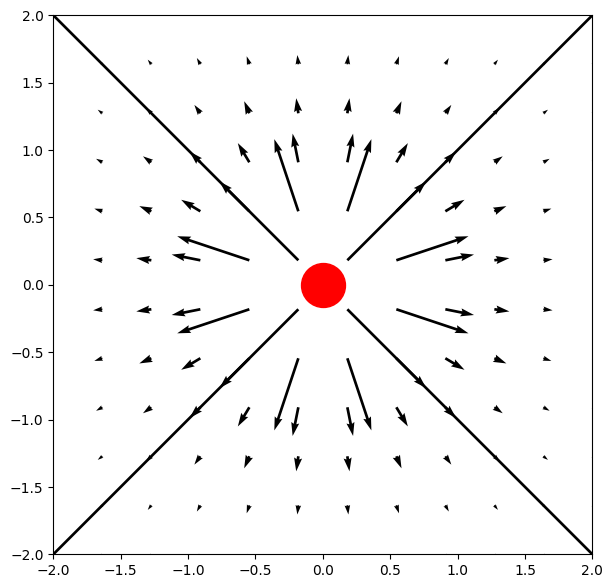
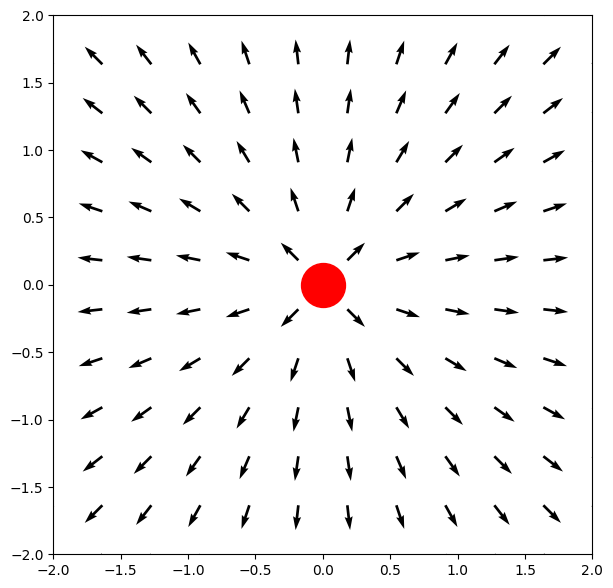
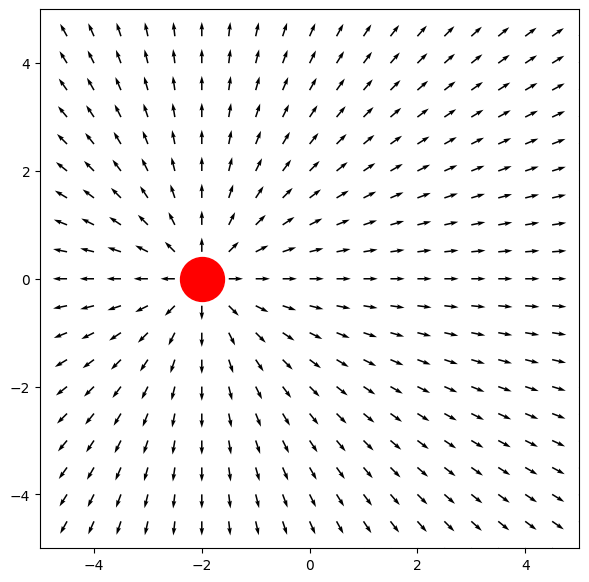
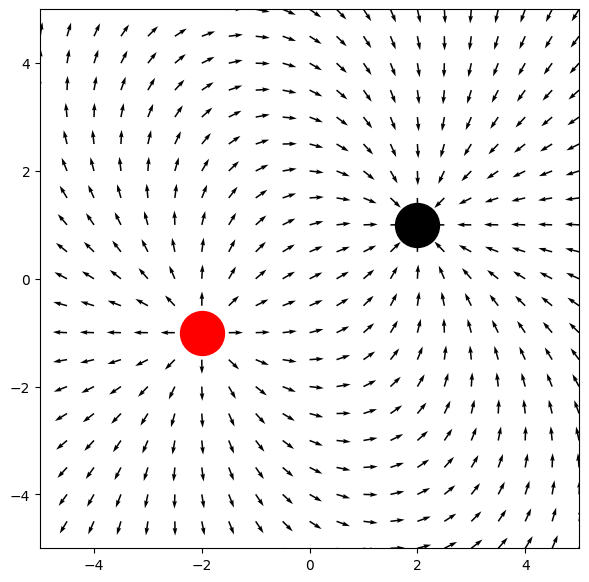

Reproduce these figures in Python, in order.
import numpy as np
import matplotlib.pyplot as plt

plt.style.use("default")

N = 12
gmin= -2
gmax= 2

x=np.linspace(gmin,gmax,N)
y=np.linspace(gmin,gmax,N)
X,Y=np.meshgrid(x,y)

k= 9e9
q=20e-6
r2=(X**2)+(Y**2)
E=(k*q)/(r2)

if (q<0):
    c1="black"
if (q>0):
    c1="red"

comp = X + (Y * 1j)
angle=np.angle(comp)
Ex=E*(np.cos(angle))
Ey=E*(np.sin(angle))

fig, ax= plt.subplots(figsize=(7,7))

ax.quiver(X,Y,Ex,Ey)
ax.scatter(0,0,c=c1,s=1000)
ax.axis([-2,2,-2,2])
ax.set_aspect("equal","box")

mags=np.sqrt((Ex**2)+(Ey**2))

Ex_u= Ex/mags
Ey_u= Ey/mags

fig, ax = plt.subplots(figsize=(7,7))

ax.quiver(X,Y,Ex_u,Ey_u)
ax.scatter(0,0,c='red',s=1000)
ax.axis([-2,2,-2,2])
ax.set_aspect('equal','box')
plt.show()

#Paso 2

N=21
gmin=-5
gmax=5

x=np.linspace(gmin,gmax,N)
y=np.linspace(gmin,gmax,N)
X,Y= np.meshgrid(x,y)

qloc=[-2,0]
if (q<0):
    c1="black"
if (q>0):
    c1="red"

X_new= X+2
Y_new= Y

comp = X_new + (Y_new * 1j)
angle=np.angle(comp)

r2=(X_new**2)+(Y_new**2)
En=(k*q)/(r2)
Ex=En*(np.cos(angle))
Ey=En*(np.sin(angle))

mags=np.sqrt((Ex**2)+(Ey**2))

Ex_u= Ex/mags
Ey_u= Ey/mags

fig, ax = plt.subplots(figsize = (7,7))

ax.quiver(X,Y,Ex_u,Ey_u)
ax.scatter(qloc[0],qloc[1],c=c1,s=1000)
ax.axis([gmin,gmax,gmin,gmax])
ax.set_aspect('equal','box')

#Paso 3

N=21
gmin=-5
gmax=5

x=np.linspace(gmin,gmax,N)
y=np.linspace(gmin,gmax,N)
X,Y= np.meshgrid(x,y)

k=9e9
q=20e-6
qloc=[-2,-1]

if (q<0):
    c1="black"
if (q>0):
    c1="red"

X_new= X-qloc[0]
Y_new= Y-qloc[1]

comp = X_new + (Y_new * 1j)
angle=np.angle(comp)

r2=(X_new**2)+(Y_new**2)
En=(k*q)/(r2)
Ex=En*(np.cos(angle))
Ey=En*(np.sin(angle))

k = 9e9
q2 = -20e-6
qloc2 = [2, 1]

if (q2 < 0):
    c2 = "black"
if (q2 > 0):
    c2 = "red"

X_new2 = X - qloc2[0]
Y_new2 = Y - qloc2[1]

comp2 = X_new2 + (Y_new2 * 1j)
angle2 = np.angle(comp2)

r22 = (X_new2 ** 2) + (Y_new2 ** 2)
En2 = (k * q2) / (r22)
Ex2 = En2 * (np.cos(angle2))
Ey2 = En2 * (np.sin(angle2))

Ext= Ex+Ex2
Eyt= Ey+Ey2

mags=np.sqrt((Ext**2)+(Eyt**2))

Ex_ut= Ext/mags
Ey_ut= Eyt/mags

fig, ax = plt.subplots(figsize = (7,7))

ax.quiver(X,Y,Ex_ut,Ey_ut)
ax.scatter(qloc[0],qloc[1],c=c1,s=1000)
ax.scatter(qloc2[0],qloc2[1],c=c2,s=1000)

ax.axis([gmin,gmax,gmin,gmax])
ax.set_aspect('equal','box')
plt.show()